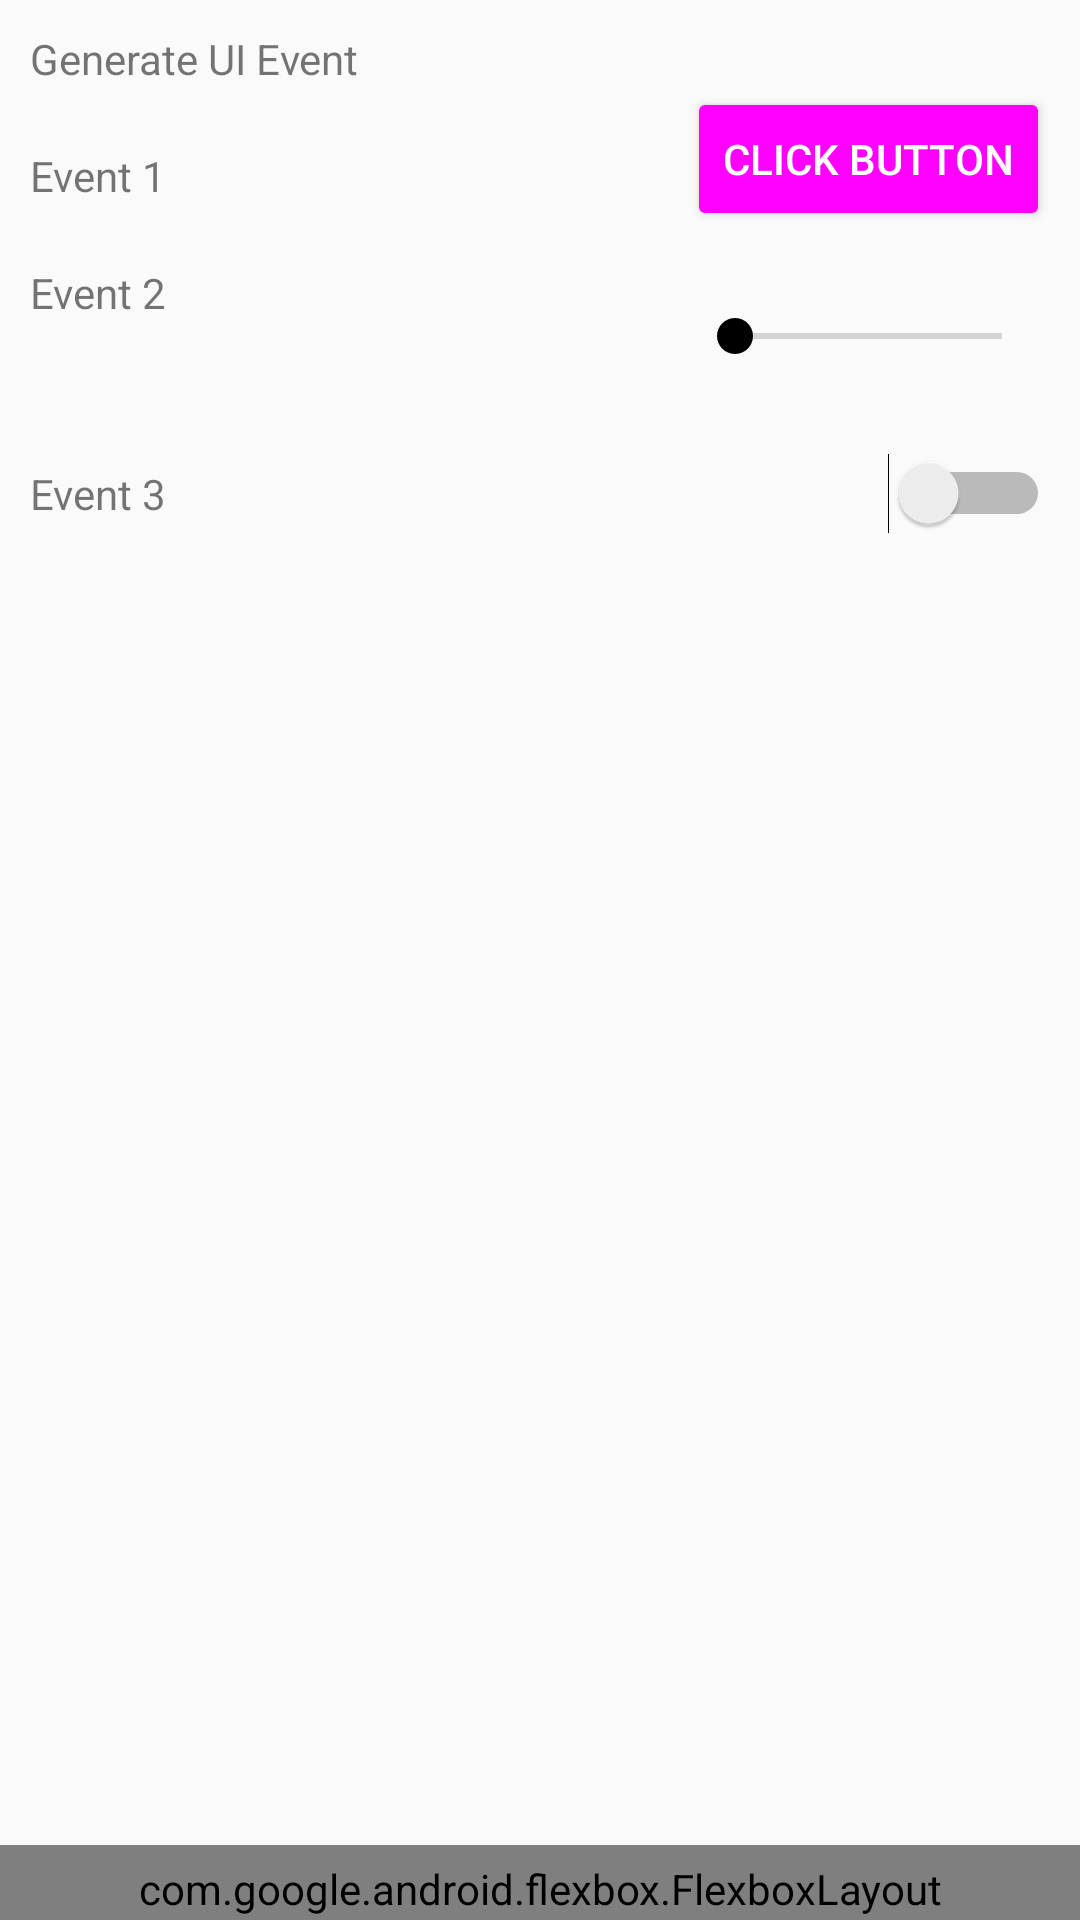

Android layout source for this screen:
<!-- AndroidManifest.xml: application theme AppTheme -->
<!-- res/layout/activity_transaction.xml -->
<?xml version="1.0" encoding="utf-8"?>
<RelativeLayout xmlns:android="http://schemas.android.com/apk/res/android"
    xmlns:tools="http://schemas.android.com/tools"
    android:orientation="vertical"
    android:layout_width="match_parent"
    android:layout_height="wrap_content"
    tools:context="com.maa.ca.kitchensink.TransactionActivity">

    <ScrollView
        android:layout_width="fill_parent"
        android:layout_height="fill_parent"
        android:layout_alignParentTop="false"
        android:layout_above="@+id/footer">

        <RelativeLayout
            android:orientation="vertical"
            android:id="@+id/container"
            android:layout_width="fill_parent"
            android:layout_height="wrap_content"
            android:paddingLeft="10dp"
            android:paddingRight="10dp"
            android:paddingTop="10dp"
            android:paddingBottom="10dp"
            android:gravity="top">

            <TextView
                android:layout_width="wrap_content"
                android:layout_height="wrap_content"
                android:id="@+id/tvEvents"
                android:text="@string/generate_UI_event" />

            <TextView
                android:layout_width="wrap_content"
                android:layout_height="wrap_content"
                android:id="@+id/tvEvent1"
                android:text="@string/event1"
                android:layout_below="@id/tvEvents"
                android:layout_marginTop="20dp"
                android:layout_alignParentLeft="true" />

            <Button
                android:layout_width="wrap_content"
                android:layout_height="wrap_content"
                android:text="Click Button"
                android:id="@+id/bEventGenerator"
                android:layout_alignParentRight="true"
                android:layout_below="@id/tvEvents" />

            <TextView
                android:layout_width="wrap_content"
                android:layout_height="wrap_content"
                android:id="@+id/tvEvent2"
                android:text="@string/event2"
                android:layout_below="@id/tvEvent1"
                android:layout_marginTop="20dp"
                android:layout_alignParentLeft="true" />

            <SeekBar
                android:layout_width="wrap_content"
                android:layout_height="wrap_content"
                android:id="@+id/sbSeekBar"
                android:layout_alignBaseline="@id/tvEvent2"
                android:layout_below="@id/tvEvent1"
                android:layout_alignParentRight="true"
                android:layout_alignLeft="@id/bEventGenerator" />

            <TextView
                android:layout_width="wrap_content"
                android:layout_height="wrap_content"
                android:id="@+id/tvEvent3"
                android:text="@string/event3"
                android:layout_alignBaseline="@+id/bSwitch"
                android:layout_alignParentLeft="true" />

            <Switch
                android:layout_width="wrap_content"
                android:layout_height="wrap_content"
                android:layout_alignParentRight="true"
                android:layout_below="@+id/sbSeekBar"
                android:id="@+id/bSwitch"
                android:layout_marginTop="30dp"
                android:layout_alignLeft="@id/sbSeekBar" />
        </RelativeLayout>

    </ScrollView>

    <include
        layout="@layout/screen_footer"
        android:layout_width="match_parent"
        android:layout_height="wrap_content"
        android:layout_alignParentBottom="true" />
</RelativeLayout>
<!-- res/layout/screen_footer.xml (included above) -->
<?xml version="1.0" encoding="utf-8"?>
<com.google.android.flexbox.FlexboxLayout
    xmlns:android="http://schemas.android.com/apk/res/android"
    xmlns:app="http://schemas.android.com/apk/res-auto"
    android:id="@+id/footer"
    android:orientation="horizontal"
    android:layout_width="match_parent"
    android:layout_height="match_parent"
    android:gravity="center"
    style="@android:style/ButtonBar"
    app:flexWrap="wrap"
    app:alignContent="stretch"
    app:alignItems="stretch"
    android:background="@drawable/footer_theme">

    <Button
        android:id="@+id/bCrashActivity"
        android:layout_width="wrap_content"
        android:layout_height="wrap_content"
        android:text="Crash"
        android:textSize="10dp"
        app:layout_alignSelf="center"
        app:justifyContent="center"
        style="@style/Footer.Button"/>

    <Button
        android:id="@+id/bNetworkActivity"
        android:layout_width="wrap_content"
        android:layout_height="wrap_content"
        android:text="Network"
        android:textSize="10dp"
        app:layout_alignSelf="center"
        app:justifyContent="center"
        style="@style/Footer.Button"/>

    <Button
        android:id="@+id/bWebViewActivity"
        android:layout_width="wrap_content"
        android:layout_height="wrap_content"
        android:text="WebView"
        android:textSize="10dp"
        app:layout_alignSelf="center"
        app:justifyContent="center"
        style="@style/Footer.Button"/>

    <Button
        android:id="@+id/bEventsActivity"
        android:layout_width="wrap_content"
        android:layout_height="wrap_content"
        android:text="Events"
        android:textSize="10dp"
        app:layout_alignSelf="center"
        app:justifyContent="center"
        style="@style/Footer.Button"/>

    <Button
        android:id="@+id/bAPIsActivity"
        android:layout_width="wrap_content"
        android:layout_height="wrap_content"
        android:text="API"
        android:textSize="10dp"
        app:layout_alignSelf="center"
        app:justifyContent="center"
        style="@style/Footer.Button"/>

    <Button
        android:id="@+id/bFragmentActivity"
        android:layout_width="wrap_content"
        android:layout_height="wrap_content"
        android:text="@string/fragment_but"
        android:textSize="10dp"
        app:layout_alignSelf="center"
        app:justifyContent="center"
        style="@style/Footer.Button"/>

    <Button android:id="@+id/bBluetoothActivity"
        android:layout_width="wrap_content"
        android:layout_height="wrap_content"
        android:text="BTH"
        android:textSize="10dp"
        app:layout_alignSelf="center"
        app:justifyContent="center"
        style="@style/Footer.Button"/>

</com.google.android.flexbox.FlexboxLayout>
<!-- resources referenced by this layout -->
<resources>
  <!-- drawable footer_theme (drawable) -->
  <?xml version="1.0" encoding="utf-8"?>
  <shape xmlns:android="http://schemas.android.com/apk/res/android"
      android:shape="rectangle" >
  
      <solid
          android:color="#666" >
      </solid>
  
      <corners
          android:topLeftRadius="11dp" android:topRightRadius="11dp"
          android:bottomLeftRadius="0dp" android:bottomRightRadius="0dp">
      </corners>
  
  </shape>
  <string name="event1">Event 1</string>
  <string name="event2">Event 2</string>
  <string name="event3">Event 3</string>
  <string name="fragment_but">Fragments</string>
  <string name="generate_UI_event">Generate UI Event</string>
  <style name="Footer.Button" parent="Widget.AppCompat.Button.Borderless">
          <item name="colorButtonNormal">#F00</item>
          <item name="android:textColor">#FFF</item>
  
      </style>
  <style name="AppTheme" parent="Theme.AppCompat.Light">
          <item name="android:buttonStyle">@style/Widget.AppCompat.Button.Colored</item>
          <item name="colorAccent">@color/holo_blue</item>
      </style>
</resources>
